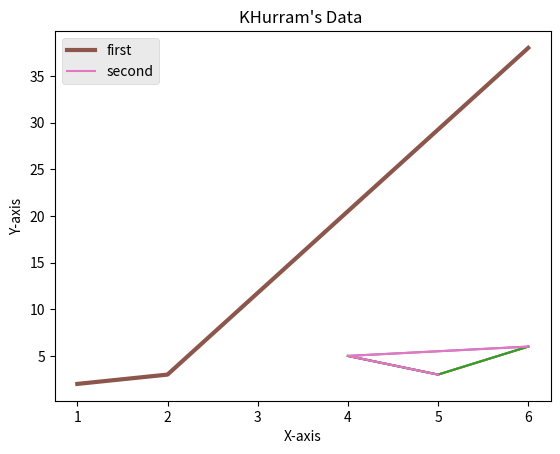

Python code for this plot:
#!/usr/bin/env python
# coding: utf-8

# In[6]:


get_ipython().run_line_magic('matplotlib', 'inline')
from matplotlib import pyplot as plt
plt.plot([4,5,6], [5,3,6])
plt.show()


# In[1]:


get_ipython().run_line_magic('matplotlib', 'inline')
from matplotlib import pyplot as plt
plt.plot([4,5,6], [5,3,6])
plt.title("KHurram's Data")
plt.show()


# In[3]:


get_ipython().run_line_magic('matplotlib', 'inline')
from matplotlib import pyplot as plt
plt.plot([4,5,6], [5,3,6])
plt.title("KHurram's Data ")
plt.xlabel("X-axis")
plt.ylabel("Y-axis")
plt.show()


# In[5]:


from matplotlib import pyplot as plt
x= [1,2,6]
y= [2,3,38]
x2= [5,4,6]
y2= [3,5,6]
plt.plot(x,y)
plt.plot(x2,y2)
plt.show()


# In[12]:


from matplotlib import pyplot as plt
from matplotlib import style

style.use('ggplot')
x= [1,2,6]
y= [2,3,38]
x2= [5,4,6]
y2= [3,5,6]
plt.plot(x,y, linewidth=3, label="first")
plt.plot(x2,y2, label= "second")
plt.legend()
plt.show()


# In[ ]:





# In[ ]:




